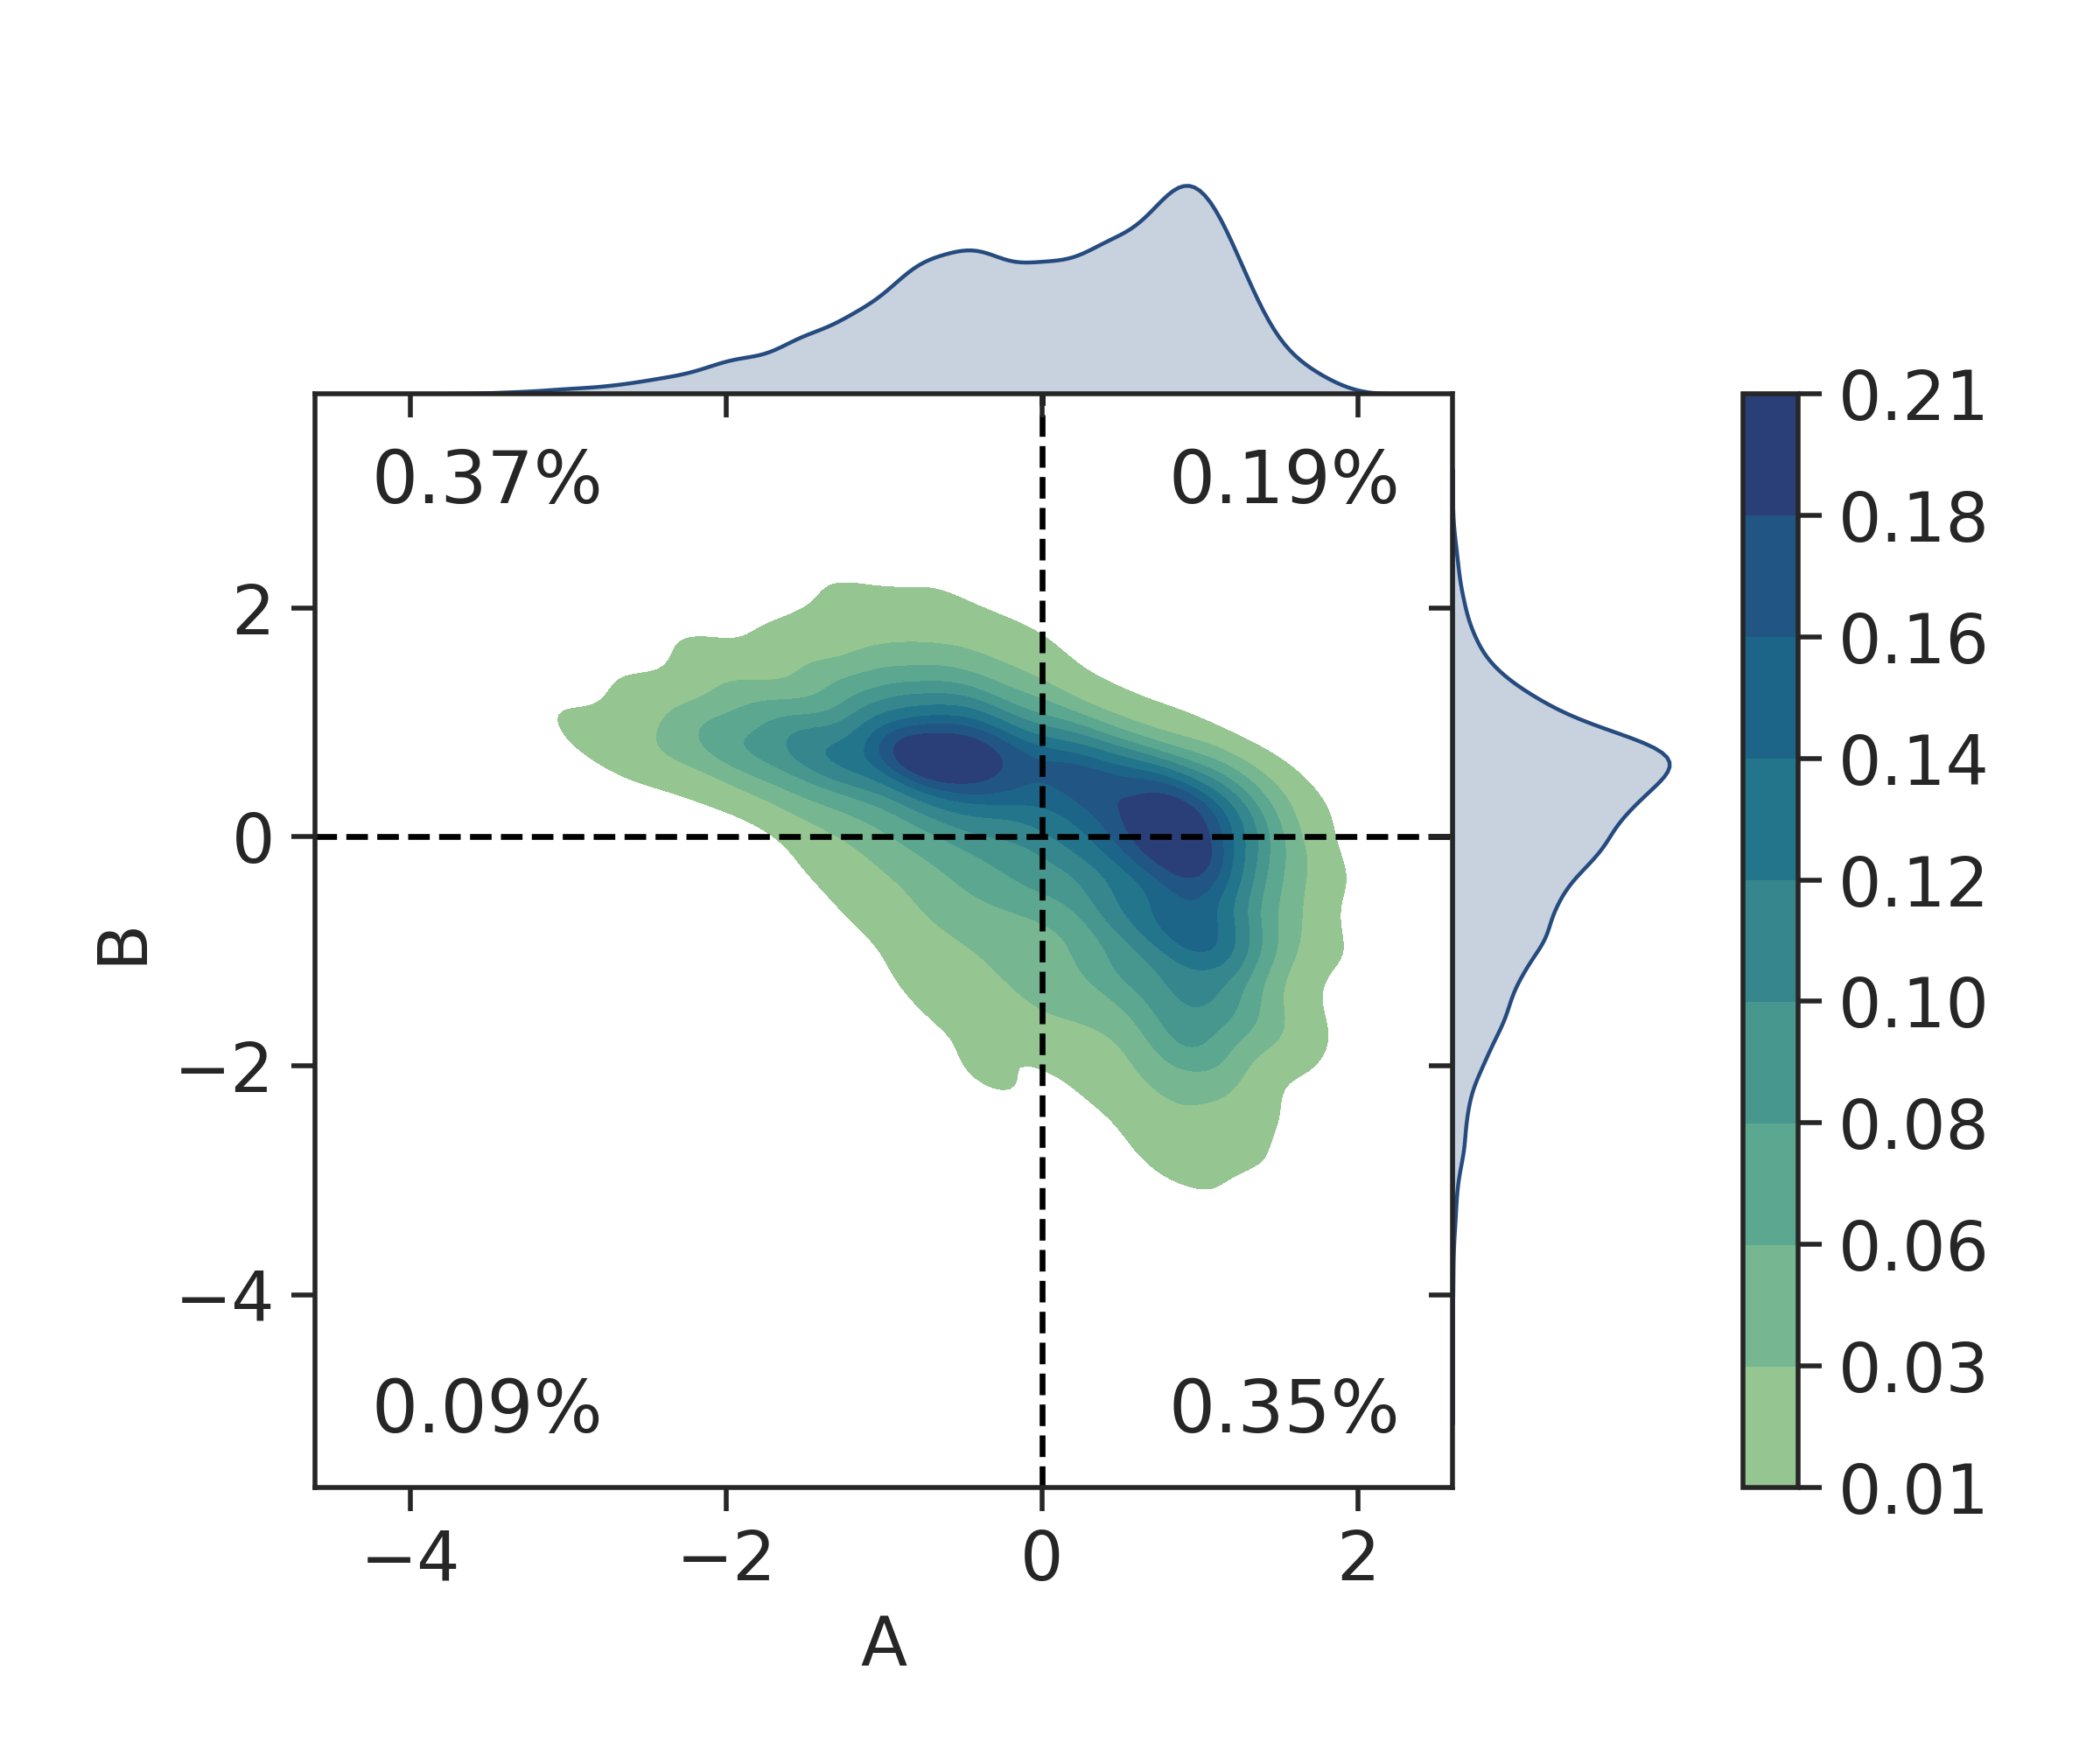

The data file committed next to this chart (first rows):
A, B
-0.6249, -1.1
-0.7371, 1.196
-0.5438, -0.2503
-0.8681, 0.2831
0.5186, -0.08398
0.8509, -0.3593
1.337, -0.301
-3.097, 1.559
0.9012, -0.04787
-0.4113, 0.7989
-0.9402, 1.701
-2.359, 1.181
-1.657, 0.7154
1.112, -1.105
-1.003, 1.766
-0.3629, 0.4769
0.08833, -0.145
-2.743, 1.24
0.3612, 1.517
0.6462, -2.213
-1.349, -1.099
0.4915, -0.2253
-0.5744, 0.01533
-3.331, 1.507
0.8959, -0.6769
0.1943, -0.9103
0.03149, 0.5791
1.346, -0.03223
0.5777, 0.6675
1.252, -1.456
-0.8372, 1.365
0.671, 0.2092
1.292, 0.3673
-0.6546, 1.289
0.3411, -1.466
1.012, -0.5855
1.376, -1.19
-1.026, 0.7941
-0.7866, 1.747
-0.7034, -1.31
0.06014, -0.4728
1.497, -0.5758
-0.1136, -0.0184
-1.285, 1.208
0.645, -0.6237
-0.08922, 0.6848
-1.929, 1.528
-0.5607, 0.01917
-0.6832, 0.4839
-1.724, 2.156
1.084, -1.894
0.2424, -0.6687
0.3177, -1.644
-1.576, -0.06995
0.1326, -0.3448
1.371, -0.03379
-0.4018, -0.7042
1.193, -1.908
-1.765, 0.8497
1.153, -1.252
... 22,597 more rows
